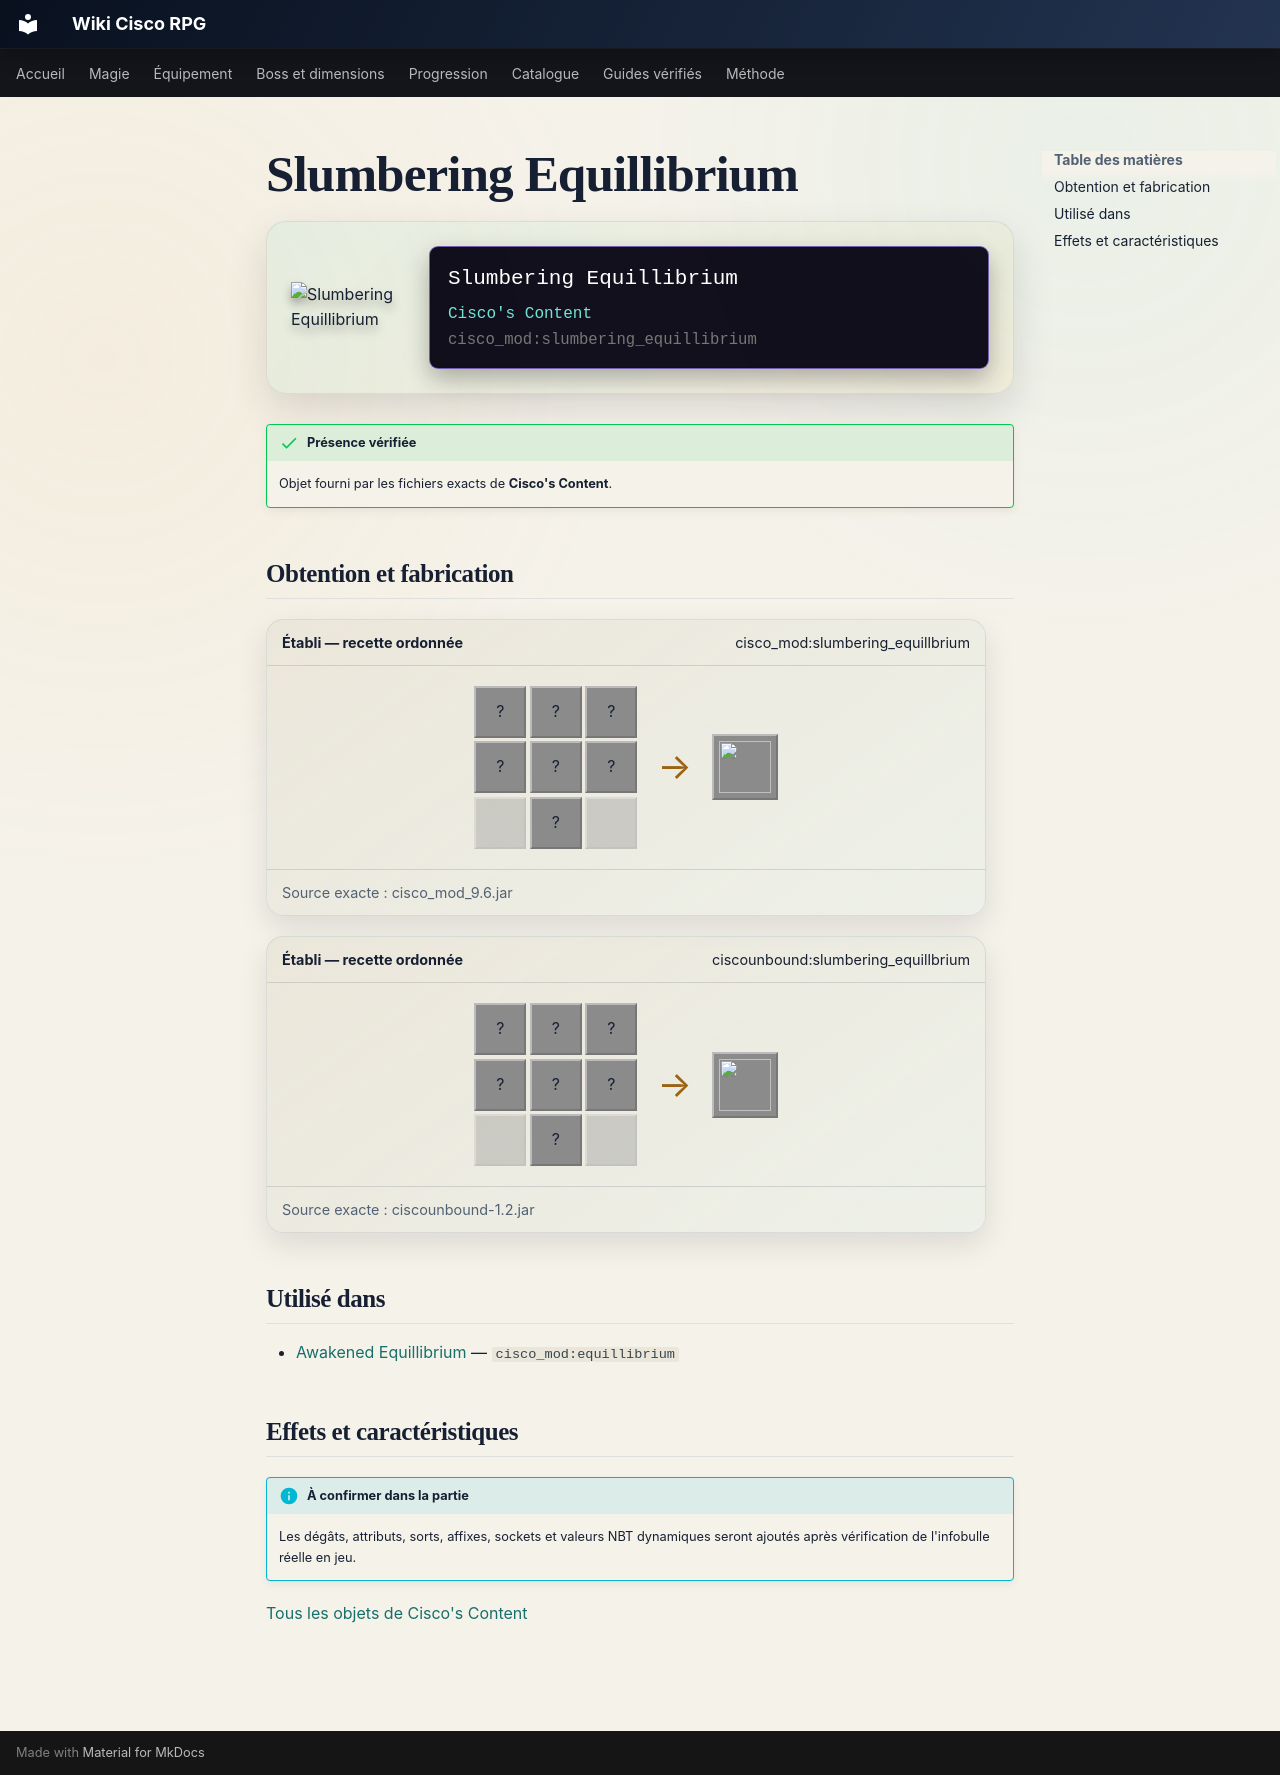

repository: Kloups-Dev/wiki-cisco-rpg · page: catalogue/objets/cisco_mod/slumbering_equillibrium/index.html · generator: mkdocs

# Slumbering Equillibrium

<div class="mc-item-showcase">
<img class="mc-item-icon" src="../../../../assets/generated/items/cisco_mod/slumbering_equillibrium.png" alt="Slumbering Equillibrium">
<div class="mc-tooltip-card">
<div class="mc-tooltip-card__name">Slumbering Equillibrium</div>
<div class="mc-tooltip-card__mod">Cisco&#x27;s Content</div>
<div class="mc-tooltip-card__id">cisco_mod:slumbering_equillibrium</div>
</div>
</div>

!!! success "Présence vérifiée"
    Objet fourni par les fichiers exacts de **Cisco's Content**.

## Obtention et fabrication

<div class="jei-recipe"><div class="jei-recipe__head"><strong>Établi — recette ordonnée</strong><span>cisco_mod:slumbering_equillbrium</span></div><div class="jei-recipe__body"><div class="jei-grid"><span class="jei-slot" title="Netherite Scrap (minecraft:netherite_scrap)">?</span><span class="jei-slot" title="Iron Block (minecraft:iron_block)">?</span><span class="jei-slot" title="Netherite Scrap (minecraft:netherite_scrap)">?</span><span class="jei-slot" title="Gold Block (minecraft:gold_block)">?</span><span class="jei-slot" title="Netherite Sword (minecraft:netherite_sword)">?</span><span class="jei-slot" title="Gold Block (minecraft:gold_block)">?</span><span class="jei-slot jei-slot--empty"></span><span class="jei-slot" title="Netherite Scrap (minecraft:netherite_scrap)">?</span><span class="jei-slot jei-slot--empty"></span></div><span class="jei-arrow">→</span><span class="jei-slot jei-slot--result"><img src="../../../../assets/generated/items/cisco_mod/slumbering_equillibrium.png" alt=""></span></div><div class="jei-recipe__source">Source exacte : cisco_mod_9.6.jar</div></div>
<div class="jei-recipe"><div class="jei-recipe__head"><strong>Établi — recette ordonnée</strong><span>ciscounbound:slumbering_equillbrium</span></div><div class="jei-recipe__body"><div class="jei-grid"><span class="jei-slot" title="Netherite Scrap (minecraft:netherite_scrap)">?</span><span class="jei-slot" title="Iron Block (minecraft:iron_block)">?</span><span class="jei-slot" title="Netherite Scrap (minecraft:netherite_scrap)">?</span><span class="jei-slot" title="Gold Block (minecraft:gold_block)">?</span><span class="jei-slot" title="Netherite Sword (minecraft:netherite_sword)">?</span><span class="jei-slot" title="Gold Block (minecraft:gold_block)">?</span><span class="jei-slot jei-slot--empty"></span><span class="jei-slot" title="Netherite Scrap (minecraft:netherite_scrap)">?</span><span class="jei-slot jei-slot--empty"></span></div><span class="jei-arrow">→</span><span class="jei-slot jei-slot--result"><img src="../../../../assets/generated/items/cisco_mod/slumbering_equillibrium.png" alt=""></span></div><div class="jei-recipe__source">Source exacte : ciscounbound-1.2.jar</div></div>

## Utilisé dans

- [Awakened Equillibrium](../../../catalogue/objets/cisco_mod/equillibrium.md) — <code>cisco_mod:equillibrium</code>

## Effets et caractéristiques

!!! info "À confirmer dans la partie"
    Les dégâts, attributs, sorts, affixes, sockets et valeurs NBT dynamiques seront ajoutés après vérification de l'infobulle réelle en jeu.

[Tous les objets de Cisco's Content](../../../contenu/cisco-content.md)
